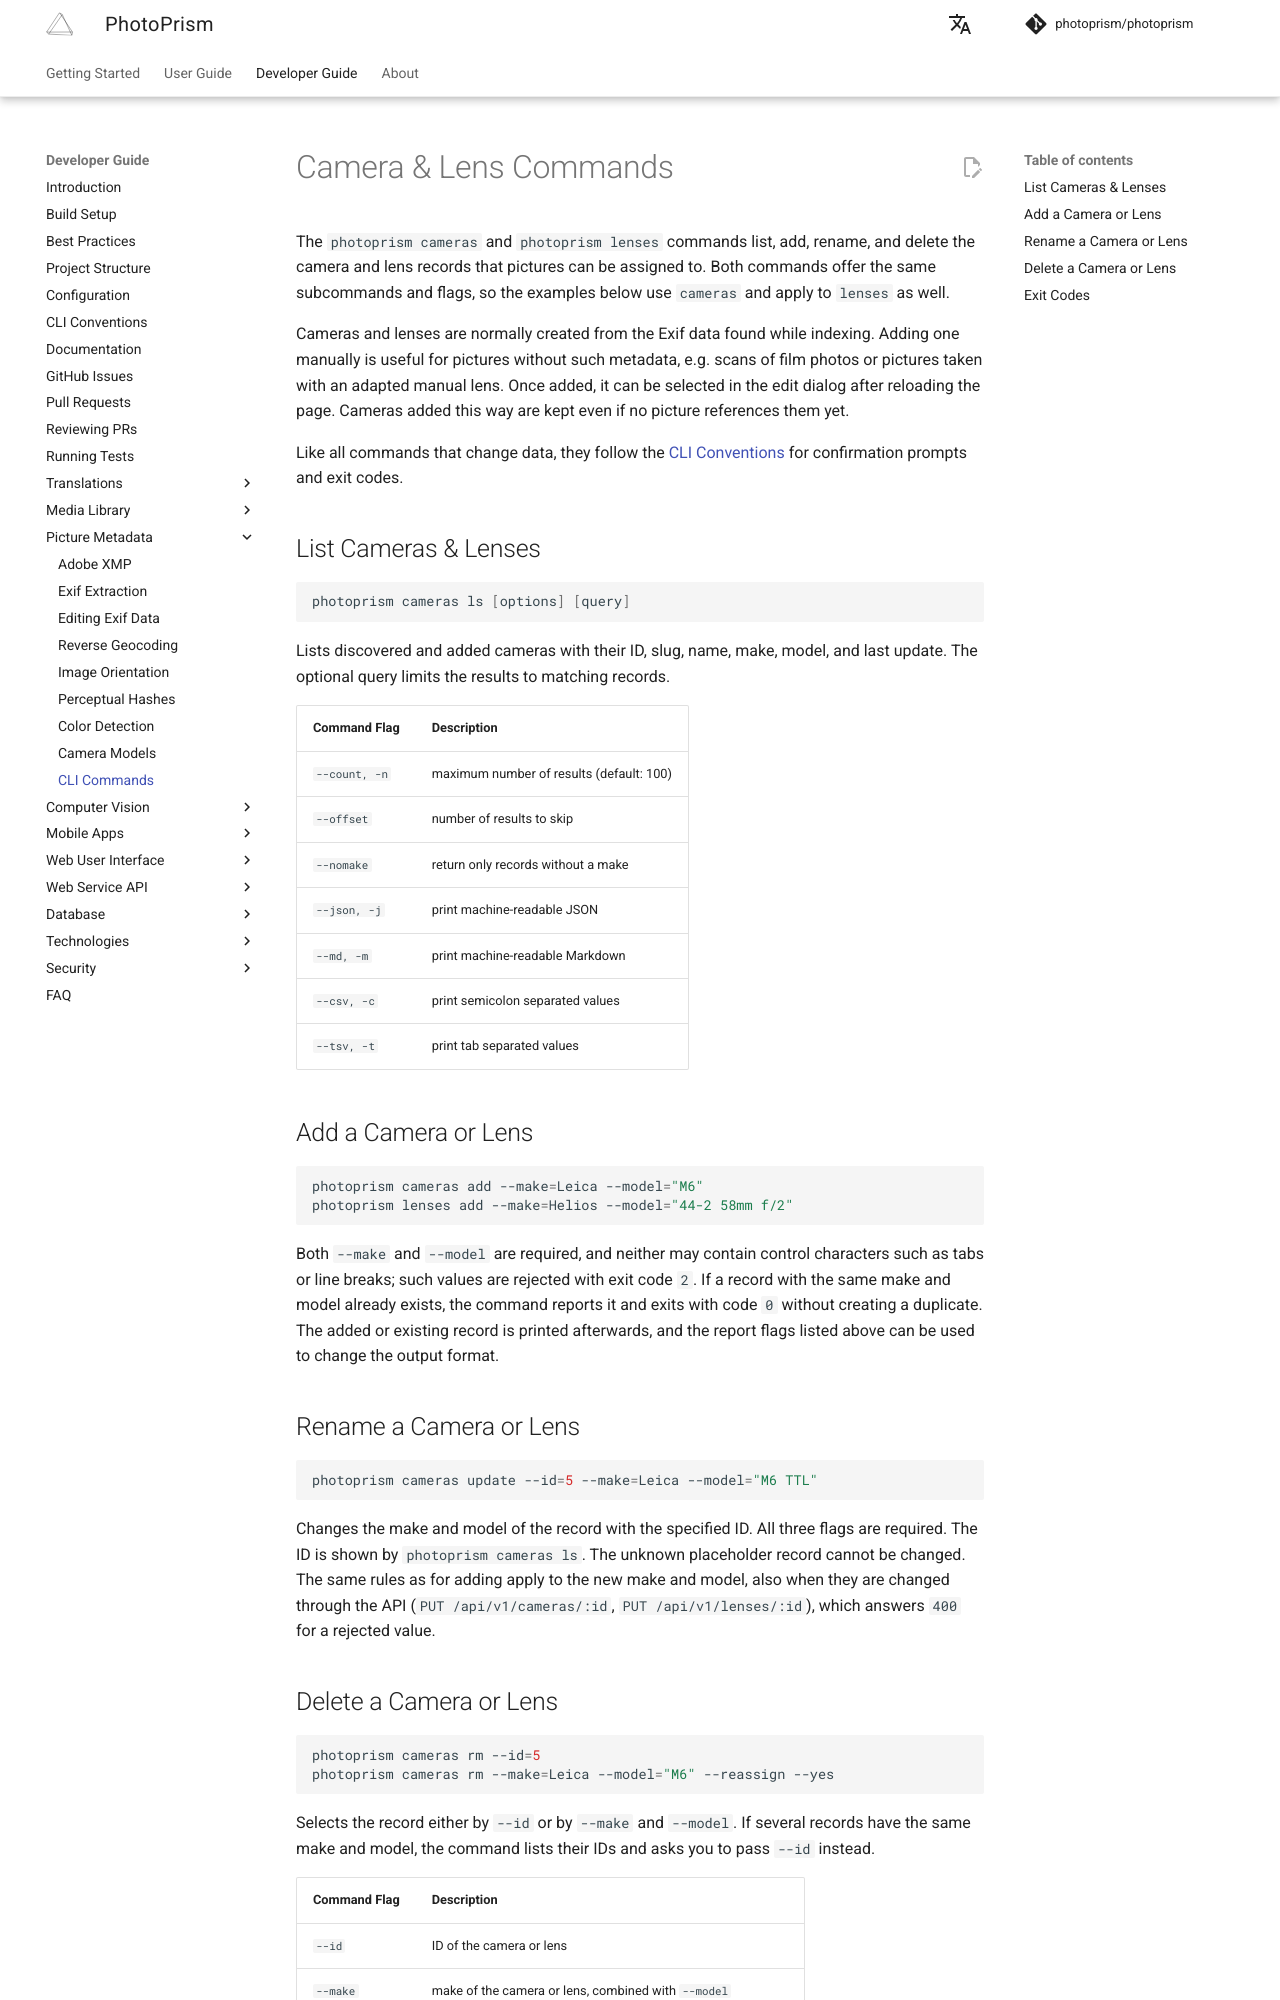

repository: photoprism/photoprism-docs · page: developer-guide/metadata/cli/index.html · generator: mkdocs

# Camera & Lens Commands

The `photoprism cameras` and `photoprism lenses` commands list, add, rename, and delete the camera and lens records that pictures can be assigned to. Both commands offer the same subcommands and flags, so the examples below use `cameras` and apply to `lenses` as well.

Cameras and lenses are normally created from the Exif data found while indexing. Adding one manually is useful for pictures without such metadata, e.g. scans of film photos or pictures taken with an adapted manual lens. Once added, it can be selected in the edit dialog after reloading the page. Cameras added this way are kept even if no picture references them yet.

Like all commands that change data, they follow the [CLI Conventions](../cli-conventions.md) for confirmation prompts and exit codes.

## List Cameras & Lenses

```bash
photoprism cameras ls [options] [query]
```

Lists discovered and added cameras with their ID, slug, name, make, model, and last update. The optional query limits the results to matching records.

| Command Flag  | Description                              |
|---------------|------------------------------------------|
| `--count, -n` | maximum number of results (default: 100) |
| `--offset`    | number of results to skip                |
| `--nomake`    | return only records without a make       |
| `--json, -j`  | print machine-readable JSON              |
| `--md, -m`    | print machine-readable Markdown          |
| `--csv, -c`   | print semicolon separated values         |
| `--tsv, -t`   | print tab separated values               |

## Add a Camera or Lens

```bash
photoprism cameras add --make=Leica --model="M6"
photoprism lenses add --make=Helios --model="44-2 58mm f/2"
```

Both `--make` and `--model` are required, and neither may contain control characters such as tabs or line breaks; such values are rejected with exit code `2`. If a record with the same make and model already exists, the command reports it and exits with code `0` without creating a duplicate. The added or existing record is printed afterwards, and the report flags listed above can be used to change the output format.

## Rename a Camera or Lens

```bash
photoprism cameras update --id=5 --make=Leica --model="M6 TTL"
```

Changes the make and model of the record with the specified ID. All three flags are required. The ID is shown by `photoprism cameras ls`. The unknown placeholder record cannot be changed. The same rules as for adding apply to the new make and model, also when they are changed through the API (`PUT /api/v1/cameras/:id`, `PUT /api/v1/lenses/:id`), which answers `400` for a rejected value.
